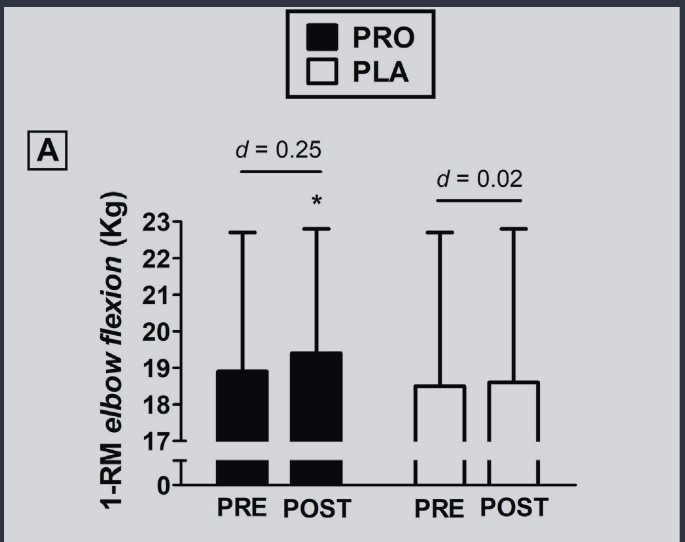

Values plotted in this chart, from the file beside it:
Bar0, 18.908045977011493, 0, mean_pre
Bar0, 22.7, 0, upper_sd_pre
Bar0, 19.41, 0, mean_post
Bar0, 22.79, 0, upper_sd_post
Bar1, 18.49, 1, mean_pre
Bar1, 22.72, 1, upper_sd_pre
Bar1, 18.59, 1, mean_post
Bar1, 22.77, 1, upper_sd_post
